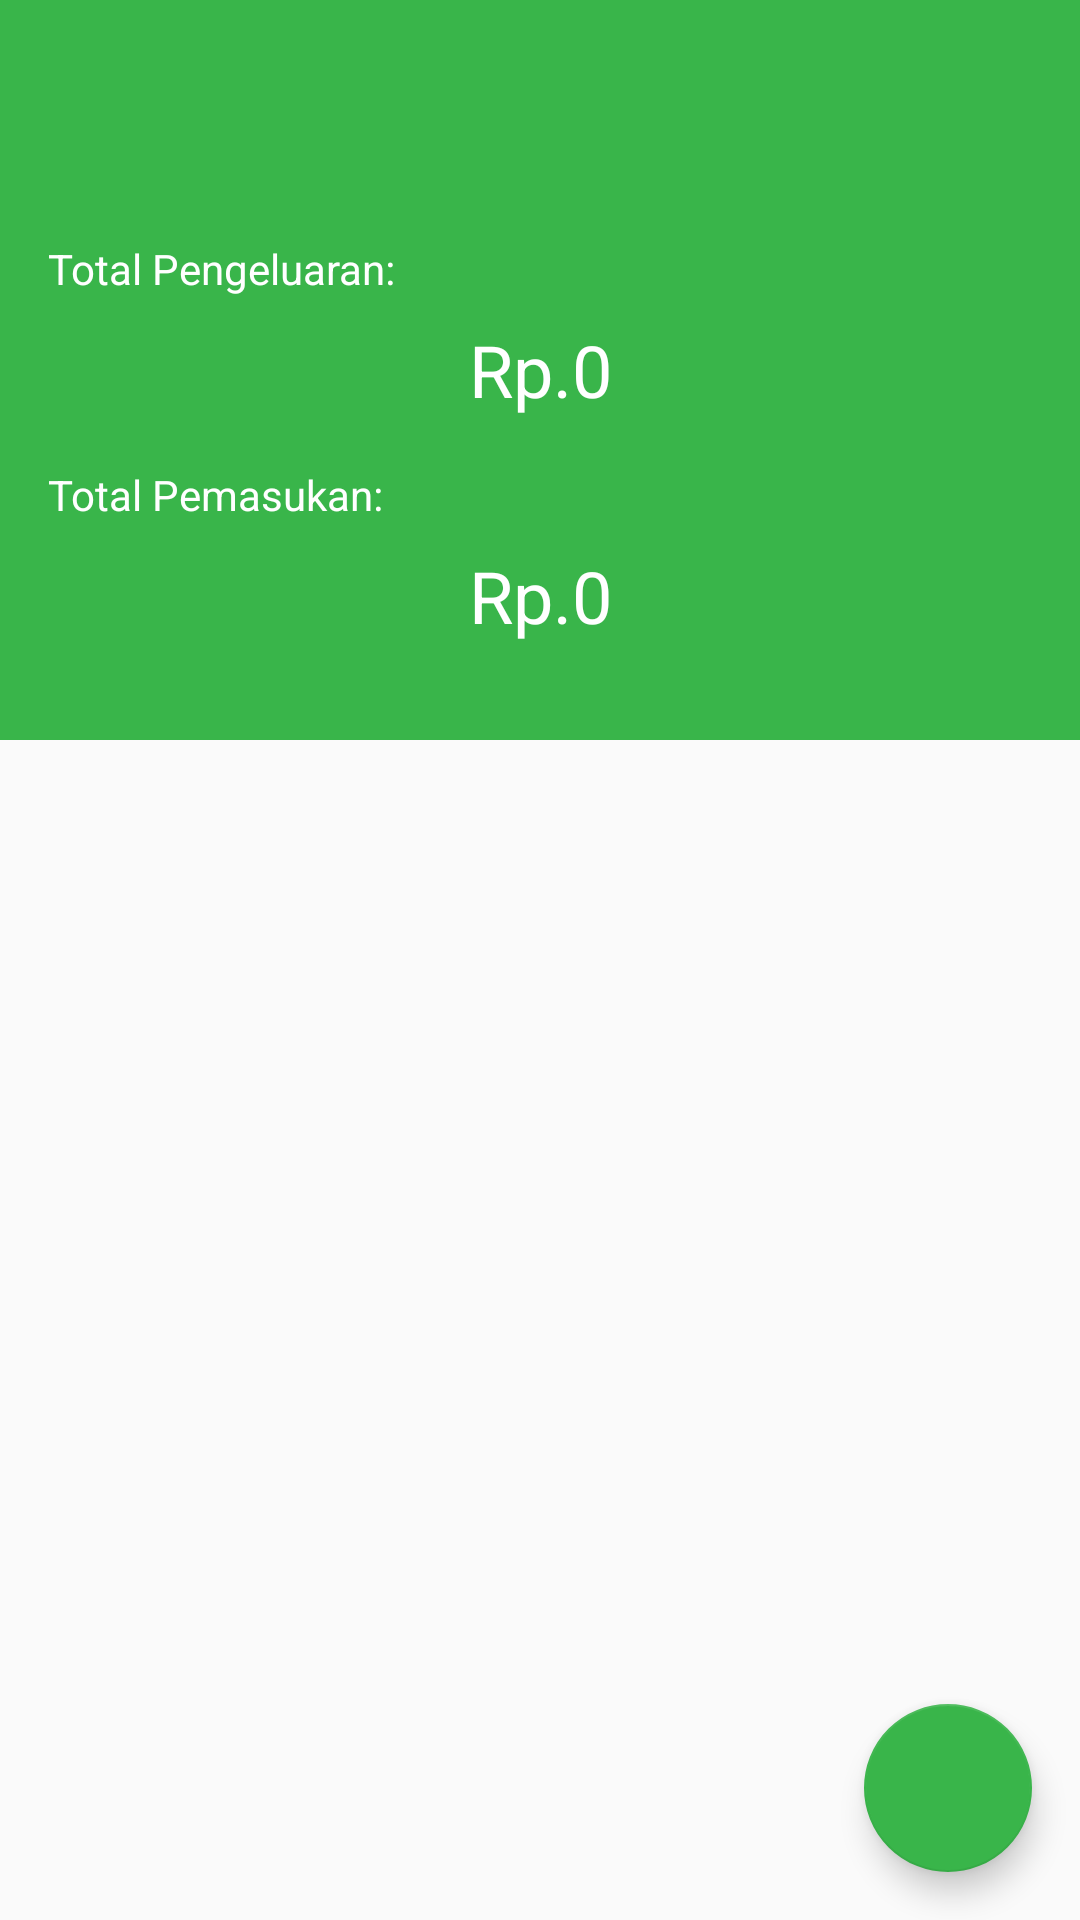

The Android layout XML behind this screen, and the referenced resources:
<!-- AndroidManifest.xml: application theme AppTheme -->
<!-- res/layout/activity_rencana_pengeluaran.xml -->
<?xml version="1.0" encoding="utf-8"?>
<androidx.coordinatorlayout.widget.CoordinatorLayout
    xmlns:android="http://schemas.android.com/apk/res/android"
    xmlns:app="http://schemas.android.com/apk/res-auto"
    xmlns:tools="http://schemas.android.com/tools"
    android:layout_width="match_parent"
    android:layout_height="match_parent"
    android:fitsSystemWindows="true">

    <com.google.android.material.appbar.AppBarLayout
        android:layout_width="match_parent"
        android:layout_height="wrap_content"
        app:elevation="0dp"
        android:theme="@style/ThemeOverlay.AppCompat.Dark.ActionBar"
        android:fitsSystemWindows="true">

        <com.google.android.material.appbar.CollapsingToolbarLayout
            android:layout_width="match_parent"
            android:layout_height="match_parent"
            app:layout_scrollFlags="scroll|exitUntilCollapsed"
            android:fitsSystemWindows="true"
            app:contentScrim="?attr/colorPrimary">

            <LinearLayout
                android:layout_width="match_parent"
                android:layout_height="wrap_content"
                android:background="@color/colorPrimary"
                android:orientation="vertical"
                android:fitsSystemWindows="true"
                app:layout_collapseMode="parallax"
                android:layout_marginTop="?attr/actionBarSize"
                android:layout_marginBottom="32dp">

                <TextView
                    android:layout_width="match_parent"
                    android:layout_height="wrap_content"
                    android:text="@string/total_pengeluaran"
                    android:textColor="@android:color/white"
                    android:layout_marginStart="16dp"
                    android:gravity="left"
                    android:layout_marginTop="24dp"
                    android:layout_marginEnd="16dp"
                    tools:ignore="RtlHardcoded" />

                <TextView
                    android:id="@+id/jumlah_pengeluaran"
                    android:layout_width="match_parent"
                    android:layout_height="wrap_content"
                    android:text="@string/rp_0"
                    android:textColor="@android:color/white"
                    android:textSize="24sp"
                    android:layout_marginTop="8dp"
                    android:layout_marginBottom="16dp"
                    android:layout_marginEnd="16dp"
                    android:gravity="center_horizontal"
                    android:layout_marginStart="16dp"/>

                <TextView
                    android:layout_width="match_parent"
                    android:layout_height="wrap_content"
                    android:text="@string/total_pemasukan"
                    android:textColor="@android:color/white"
                    android:gravity="left"
                    android:layout_marginStart="16dp"
                    android:layout_marginEnd="16dp"
                    tools:ignore="RtlHardcoded" />

                <TextView
                    android:id="@+id/jumlah_pemasukan"
                    android:layout_width="match_parent"
                    android:layout_height="wrap_content"
                    android:text="@string/rp_0"
                    android:textColor="@android:color/white"
                    android:textSize="24sp"
                    android:layout_marginTop="8dp"
                    android:layout_marginEnd="16dp"
                    android:gravity="center_horizontal"
                    android:layout_marginStart="16dp"/>
            </LinearLayout>

            <androidx.appcompat.widget.Toolbar
                android:id="@+id/toolbar"
                android:layout_width="match_parent"
                android:layout_height="?attr/actionBarSize"
                app:layout_collapseMode="pin"
                app:popupTheme="@style/ThemeOverlay.AppCompat.Light" />

            <com.google.android.material.tabs.TabLayout
                android:id="@+id/layout"
                android:layout_width="145dp"
                android:layout_height="wrap_content"
                android:layout_gravity="bottom"
                android:background="@color/bt"
                app:layout_behavior="@string/appbar_scrolling_view_behavior"
                app:layout_scrollFlags="scroll|enterAlways"
                app:tabIndicatorColor="@android:color/white"
                app:tabSelectedTextColor="@android:color/white"
                app:tabTextColor="@android:color/darker_gray" />
        </com.google.android.material.appbar.CollapsingToolbarLayout>
    </com.google.android.material.appbar.AppBarLayout>

    <androidx.viewpager.widget.ViewPager
        android:id="@+id/view_pager"
        android:layout_width="match_parent"
        android:layout_height="match_parent"
        app:layout_behavior="@string/appbar_scrolling_view_behavior">

        <androidx.recyclerview.widget.RecyclerView
            android:id="@+id/histori_recycler"
            android:layout_width="match_parent"
            android:layout_height="0dp"
            android:layout_marginStart="8dp"
            android:layout_marginTop="8dp"
            android:layout_marginEnd="8dp"
            android:layout_weight="1" />

    </androidx.viewpager.widget.ViewPager>

    <com.google.android.material.floatingactionbutton.FloatingActionButton
        android:id="@+id/riwayat_fab"
        android:layout_width="wrap_content"
        android:layout_height="wrap_content"
        android:layout_margin="16dp"
        android:src="@drawable/ic_baseline_add_24"
        android:layout_alignParentBottom="true"
        android:layout_alignParentEnd="true"
        app:layout_anchor="@+id/view_pager"
        app:layout_anchorGravity="bottom|end"
        android:contentDescription="@string/todo" />
</androidx.coordinatorlayout.widget.CoordinatorLayout>
<!-- resources referenced by this layout -->
<resources>
  <color name="bt">#39B54A</color>
  <color name="colorPrimary">#39B54A</color>
  <string name="rp_0">Rp.0</string>
  <string name="todo">TODO</string>
  <string name="total_pemasukan">Total Pemasukan:</string>
  <string name="total_pengeluaran">Total Pengeluaran:
      </string>
  <style name="AppTheme" parent="Theme.AppCompat.Light.DarkActionBar">
          
          <item name="colorPrimary">@color/colorPrimary</item>
          <item name="colorPrimaryDark">@color/colorPrimaryDark</item>
          <item name="colorAccent">@color/colorAccent</item>
          <item name="windowActionBar">false</item>
          <item name="windowNoTitle">true</item>
      </style>
  <color name="colorPrimaryDark">#00BDAA</color>
  <color name="colorAccent">#39B54A</color>
</resources>
